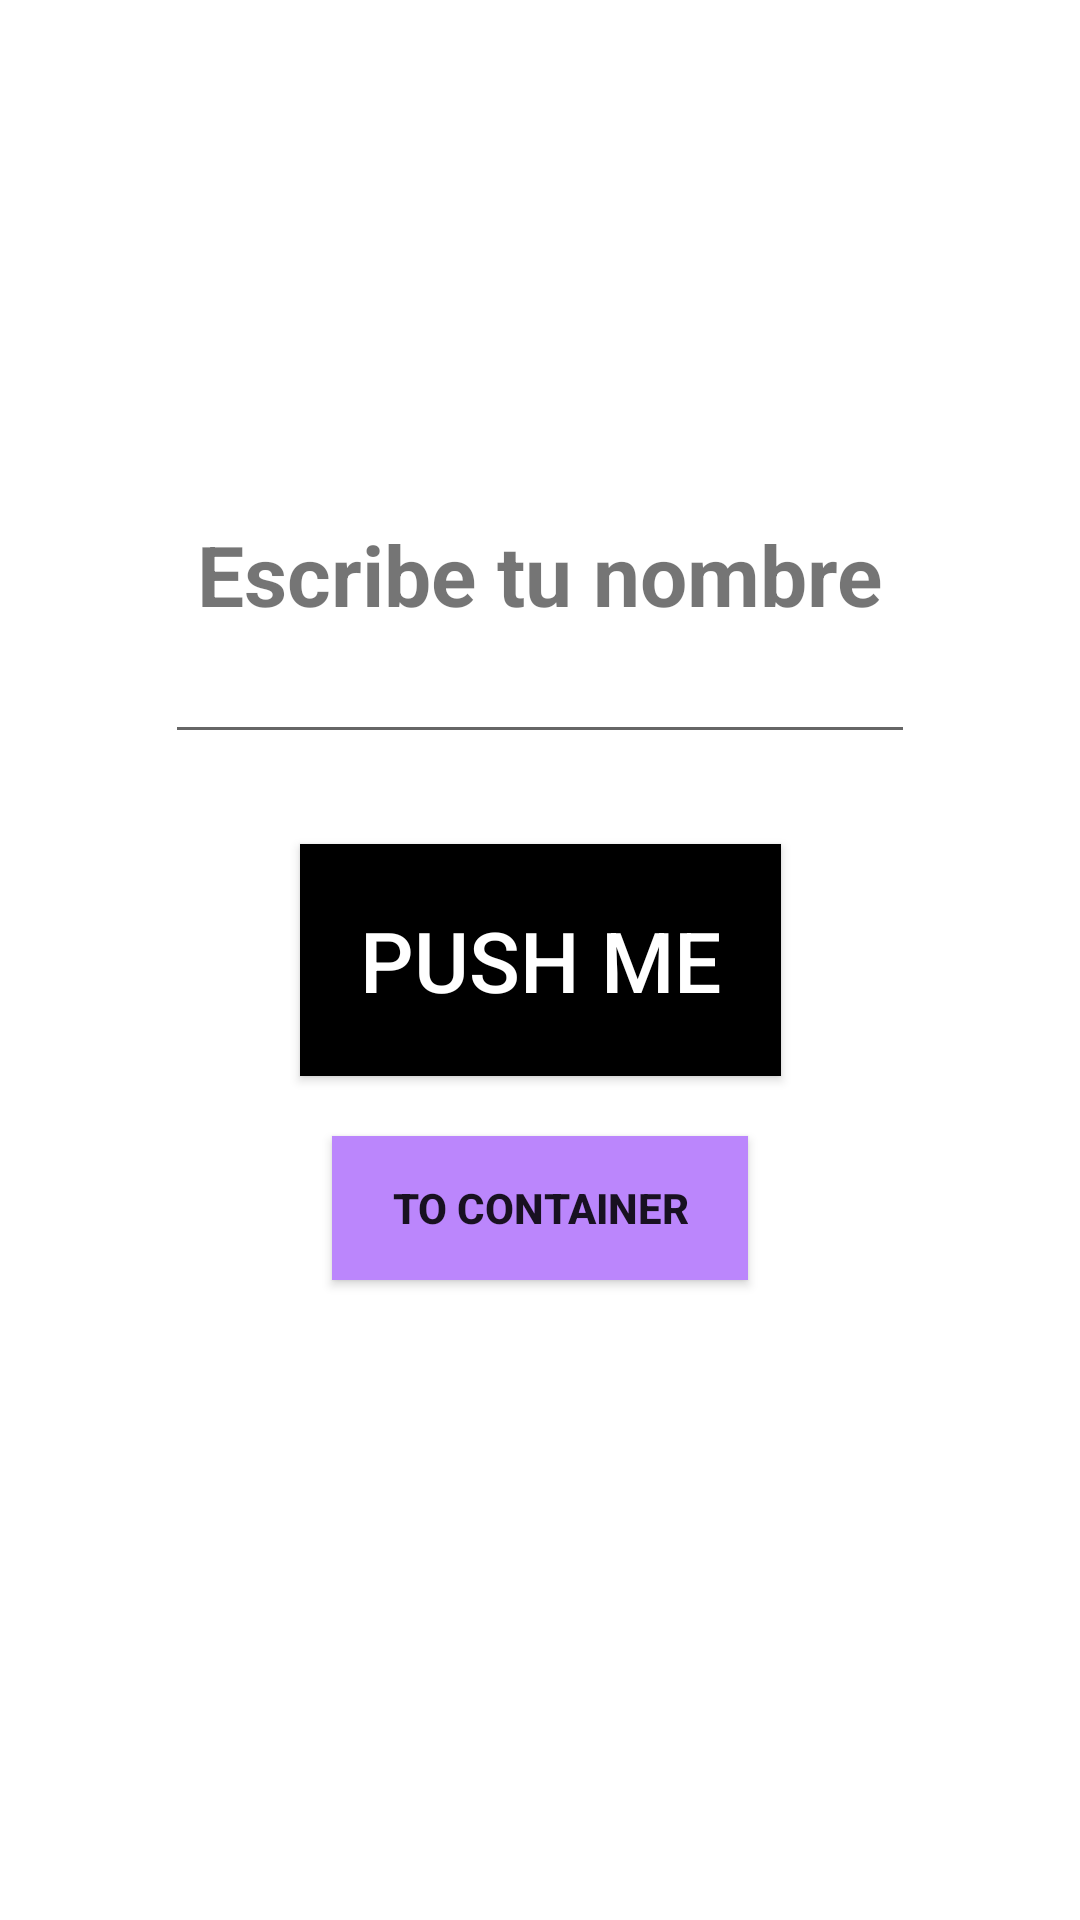

Reconstruct the res/layout file that produces this screen, plus the resources it refers to.
<!-- AndroidManifest.xml: application theme Theme.CourseAdroid -->
<!-- res/layout/activity_first_app.xml -->
<?xml version="1.0" encoding="utf-8"?>
<androidx.constraintlayout.widget.ConstraintLayout xmlns:android="http://schemas.android.com/apk/res/android"
    xmlns:app="http://schemas.android.com/apk/res-auto"
    xmlns:tools="http://schemas.android.com/tools"
    android:layout_width="match_parent"
    android:layout_height="match_parent"
    tools:context=".firstapp.FirstAppActivity">

    <TextView
        android:layout_width="wrap_content"
        android:layout_height="wrap_content"
        android:text="Escribe tu nombre"
        android:textSize="28sp"
        app:layout_constraintBottom_toTopOf="@id/etName"
        app:layout_constraintEnd_toEndOf="parent"
        app:layout_constraintStart_toStartOf="parent"
        android:textStyle="bold"
        />

    <androidx.appcompat.widget.AppCompatEditText
        android:id="@+id/etName"
        android:layout_width="250dp"
        android:layout_height="wrap_content"
        android:layout_marginBottom="30dp"
        app:layout_constraintBottom_toTopOf="@id/btnPushMe"
        app:layout_constraintEnd_toEndOf="parent"
        app:layout_constraintStart_toStartOf="parent"
        android:maxLines="1"
        android:singleLine="true"
        />

    <androidx.appcompat.widget.AppCompatButton
        android:id="@+id/btnPushMe"
        android:layout_width="wrap_content"
        android:layout_height="wrap_content"
        android:background="@color/black"
        android:padding="20dp"
        android:text="Push me"
        android:textColor="@color/white"
        android:textSize="28sp"
        app:layout_constraintBottom_toBottomOf="parent"
        app:layout_constraintEnd_toEndOf="parent"
        app:layout_constraintStart_toStartOf="parent"
        app:layout_constraintTop_toTopOf="parent" />

    <androidx.appcompat.widget.AppCompatButton
        android:id="@+id/btnContainer"
        android:layout_width="wrap_content"
        android:layout_height="wrap_content"
        android:text="To container"
        android:textStyle="bold"
        android:background="@color/purple_200"
        android:paddingHorizontal="20dp"
        app:layout_constraintTop_toBottomOf="@id/btnPushMe"
        app:layout_constraintLeft_toLeftOf="parent"
        app:layout_constraintRight_toRightOf="parent"
        android:layout_marginTop="20dp"
        />

</androidx.constraintlayout.widget.ConstraintLayout>
<!-- resources referenced by this layout -->
<resources>
  <color name="black">#FF000000</color>
  <color name="purple_200">#FFBB86FC</color>
  <color name="white">#FFFFFFFF</color>
  <style name="Theme.CourseAdroid" parent="Theme.MaterialComponents.DayNight.DarkActionBar">
          
          <item name="colorPrimary">@color/purple_500</item>
          <item name="colorPrimaryVariant">@color/purple_700</item>
          <item name="colorOnPrimary">@color/white</item>
          
          <item name="colorSecondary">@color/teal_200</item>
          <item name="colorSecondaryVariant">@color/teal_700</item>
          <item name="colorOnSecondary">@color/black</item>
          
          <item name="android:statusBarColor">?attr/colorPrimaryVariant</item>
          
      </style>
  <color name="purple_500">#FF6200EE</color>
  <color name="purple_700">#FF3700B3</color>
  <color name="teal_200">#FF03DAC5</color>
  <color name="teal_700">#FF018786</color>
</resources>
